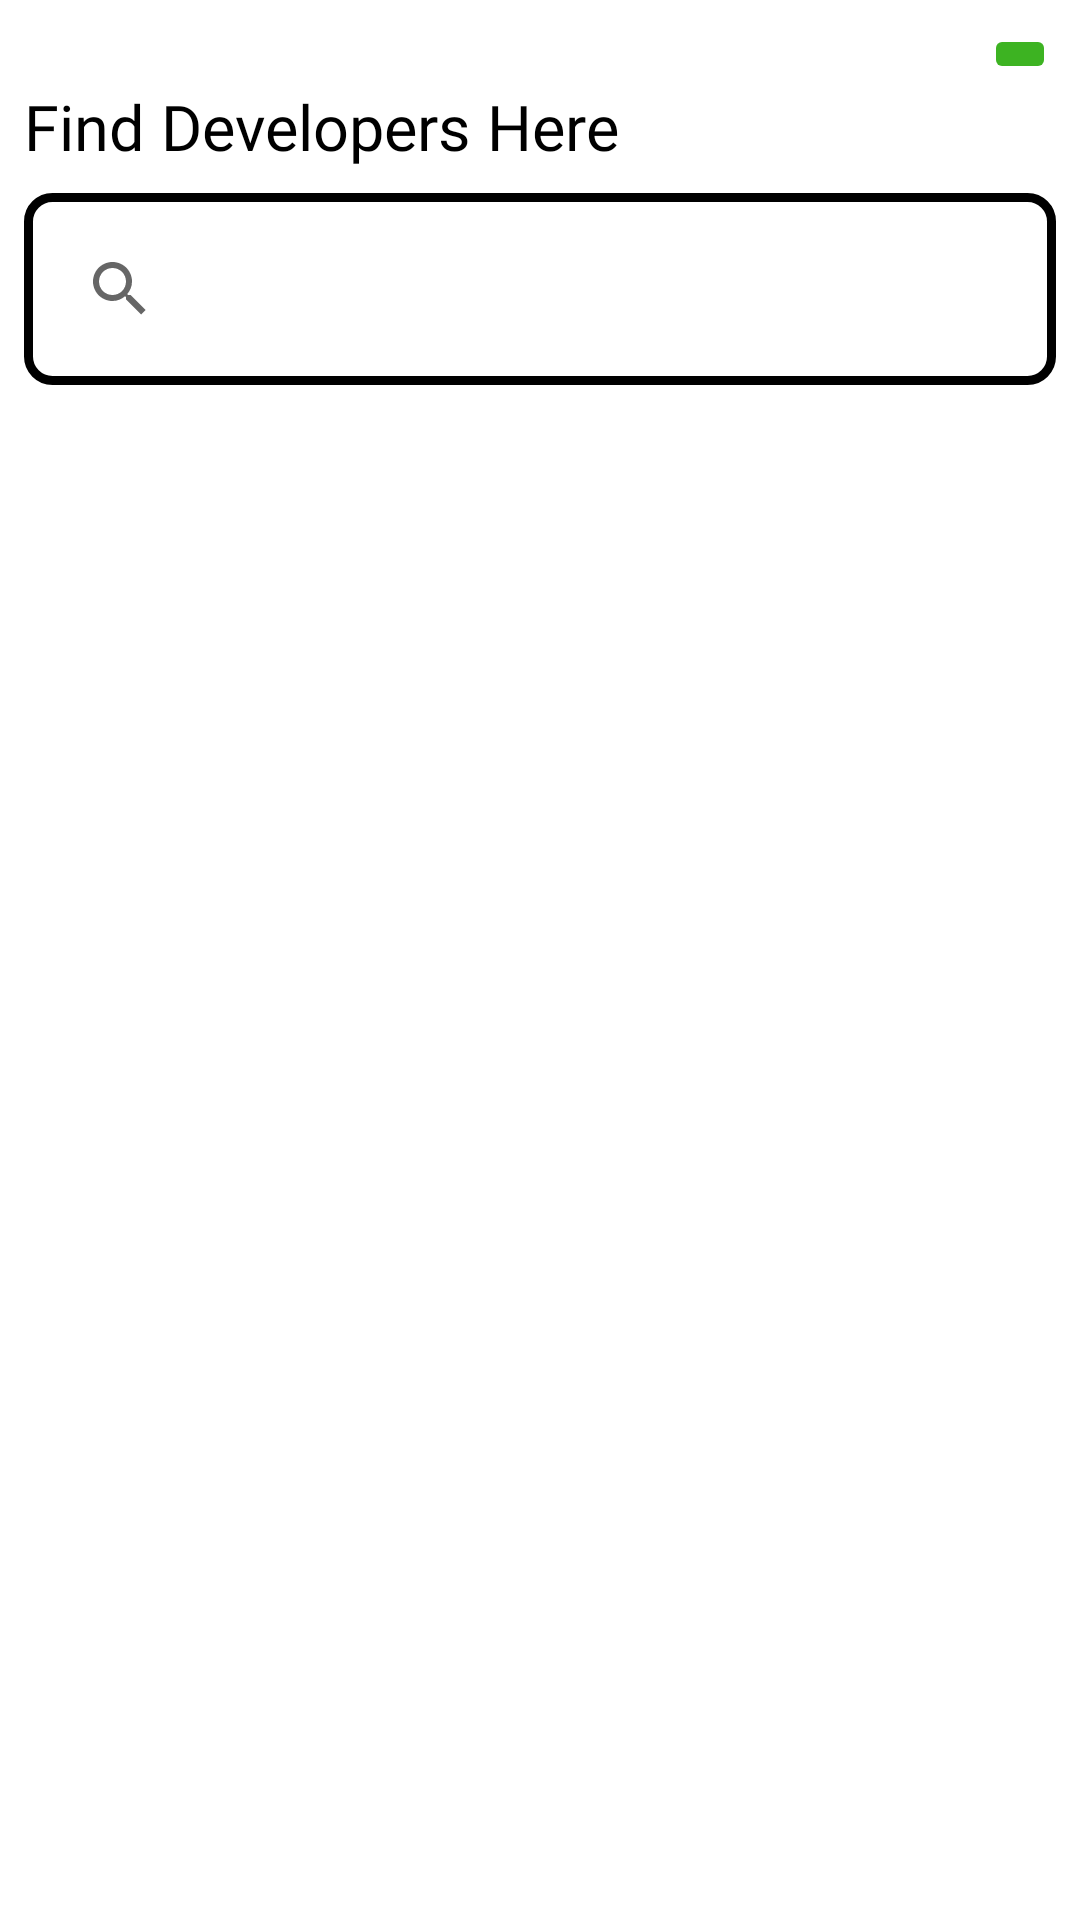

Layout XML and referenced resources for this Android screen:
<!-- AndroidManifest.xml: application theme Theme.GithubApp -->
<!-- res/layout/activity_main.xml -->
<?xml version="1.0" encoding="utf-8"?>
<androidx.constraintlayout.widget.ConstraintLayout xmlns:android="http://schemas.android.com/apk/res/android"
    xmlns:app="http://schemas.android.com/apk/res-auto"
    xmlns:tools="http://schemas.android.com/tools"
    android:layout_width="match_parent"
    android:layout_height="match_parent"
    tools:context=".MainActivity"
    android:fitsSystemWindows="true">

    <ImageButton
        android:id="@+id/btn_setting"
        android:layout_width="wrap_content"
        android:layout_height="wrap_content"
        android:layout_marginTop="8dp"
        android:layout_marginEnd="8dp"
        android:backgroundTint="#3DB322"
        android:src="@drawable/ic_settings"
        app:layout_constraintEnd_toEndOf="parent"
        app:layout_constraintTop_toTopOf="parent" />

    <TextView
        android:id="@+id/textView"
        android:layout_width="match_parent"
        android:layout_height="wrap_content"
        android:layout_marginStart="8dp"
        android:layout_marginEnd="8dp"
        android:fontFamily="@font/roboto_bold"
        android:text="Find Developers Here"
        android:textColor="#000000"
        android:textSize="21sp"
        app:layout_constraintEnd_toEndOf="parent"
        app:layout_constraintStart_toStartOf="parent"
        app:layout_constraintTop_toBottomOf="@+id/btn_setting" />

    <SearchView
        android:id="@+id/searchView"
        android:layout_width="match_parent"
        android:layout_height="wrap_content"
        android:layout_marginStart="8dp"
        android:layout_marginTop="8dp"
        android:layout_marginEnd="8dp"
        android:background="@drawable/bg_search"
        app:layout_constraintEnd_toEndOf="parent"
        app:layout_constraintStart_toStartOf="parent"
        app:layout_constraintTop_toBottomOf="@+id/textView" />

    <androidx.recyclerview.widget.RecyclerView
        android:id="@+id/rv_user"
        android:layout_width="match_parent"
        android:layout_height="0dp"
        android:layout_marginStart="8dp"
        android:layout_marginTop="8dp"
        android:layout_marginEnd="8dp"
        android:layout_marginBottom="8dp"
        app:layout_constraintBottom_toBottomOf="parent"
        app:layout_constraintEnd_toEndOf="parent"
        app:layout_constraintStart_toStartOf="parent"
        app:layout_constraintTop_toBottomOf="@+id/searchView"
        tools:listitem="@layout/item_user"/>

</androidx.constraintlayout.widget.ConstraintLayout>
<!-- res/layout/item_user.xml (included above) -->
<?xml version="1.0" encoding="utf-8"?>
<androidx.cardview.widget.CardView xmlns:android="http://schemas.android.com/apk/res/android"
    android:layout_width="match_parent"
    android:layout_height="wrap_content"
    xmlns:app="http://schemas.android.com/apk/res-auto"
    app:cardCornerRadius="8dp"
    app:cardElevation="5dp"
    app:cardMaxElevation="5dp"
    app:cardUseCompatPadding="true">

    <androidx.constraintlayout.widget.ConstraintLayout
        android:layout_width="match_parent"
        android:layout_height="wrap_content"
        android:background="#3DB322">

        <de.hdodenhof.circleimageview.CircleImageView
            android:id="@+id/ci_profile"
            android:layout_width="100dp"
            android:layout_height="100dp"
            android:padding="8dp"
            android:src="@drawable/gopal"
            app:layout_constraintBottom_toBottomOf="parent"
            app:layout_constraintStart_toStartOf="parent"
            app:layout_constraintTop_toTopOf="parent" />

        <TextView
            android:id="@+id/tv_username"
            android:layout_width="wrap_content"
            android:layout_height="wrap_content"
            android:layout_marginStart="8dp"
            android:layout_marginTop="24dp"
            android:fontFamily="@font/roboto_bold"
            android:text="Username"
            android:textColor="#FFFFFF"
            android:textSize="16sp"
            app:layout_constraintStart_toEndOf="@+id/ci_profile"
            app:layout_constraintTop_toTopOf="parent" />

        <TextView
            android:id="@+id/tv_url"
            android:layout_width="wrap_content"
            android:layout_height="wrap_content"
            android:layout_marginStart="8dp"
            android:layout_marginTop="4dp"
            android:text="URL"
            android:textColor="#FFFFFF"
            app:layout_constraintStart_toEndOf="@+id/ci_profile"
            app:layout_constraintTop_toBottomOf="@+id/tv_username" />

    </androidx.constraintlayout.widget.ConstraintLayout>


</androidx.cardview.widget.CardView>
<!-- resources referenced by this layout -->
<resources>
  <!-- drawable bg_search (drawable) -->
  <?xml version="1.0" encoding="utf-8"?>
  <shape xmlns:android="http://schemas.android.com/apk/res/android">
      <solid android:color="@color/white"/>
      <corners android:radius="8dp"/>
      <stroke android:width="3dp" android:color="@color/black"/>
      <padding android:top="8dp"
          android:bottom="8dp"
          android:right="8dp"
          android:left="8dp"/>
  </shape>
  <style name="Theme.GithubApp" parent="Theme.MaterialComponents.DayNight.DarkActionBar">
          
          <item name="colorPrimary">@color/purple_500</item>
          <item name="colorPrimaryVariant">@color/purple_700</item>
          <item name="colorOnPrimary">@color/white</item>
          
          <item name="colorSecondary">@color/teal_200</item>
          <item name="colorSecondaryVariant">@color/teal_700</item>
          <item name="colorOnSecondary">@color/black</item>
          
          <item name="android:statusBarColor" tools:targetApi="l">?attr/colorPrimaryVariant</item>
          
  
          <item name="windowActionBar"> false</item>
          <item name="windowNoTitle">true</item>
          <item name="android:windowTranslucentStatus">true</item>
      </style>
  <!-- not gathered from this repository: default colours our renderer supplied (Android Studio template values) -->
  <color name="purple_500">#FF6200EE</color>
  <color name="purple_700">#FF3700B3</color>
  <color name="teal_200">#FF03DAC5</color>
  <color name="teal_700">#FF018786</color>
  <color name="black">#FF000000</color>
  <color name="white">#FFFFFFFF</color>
</resources>
